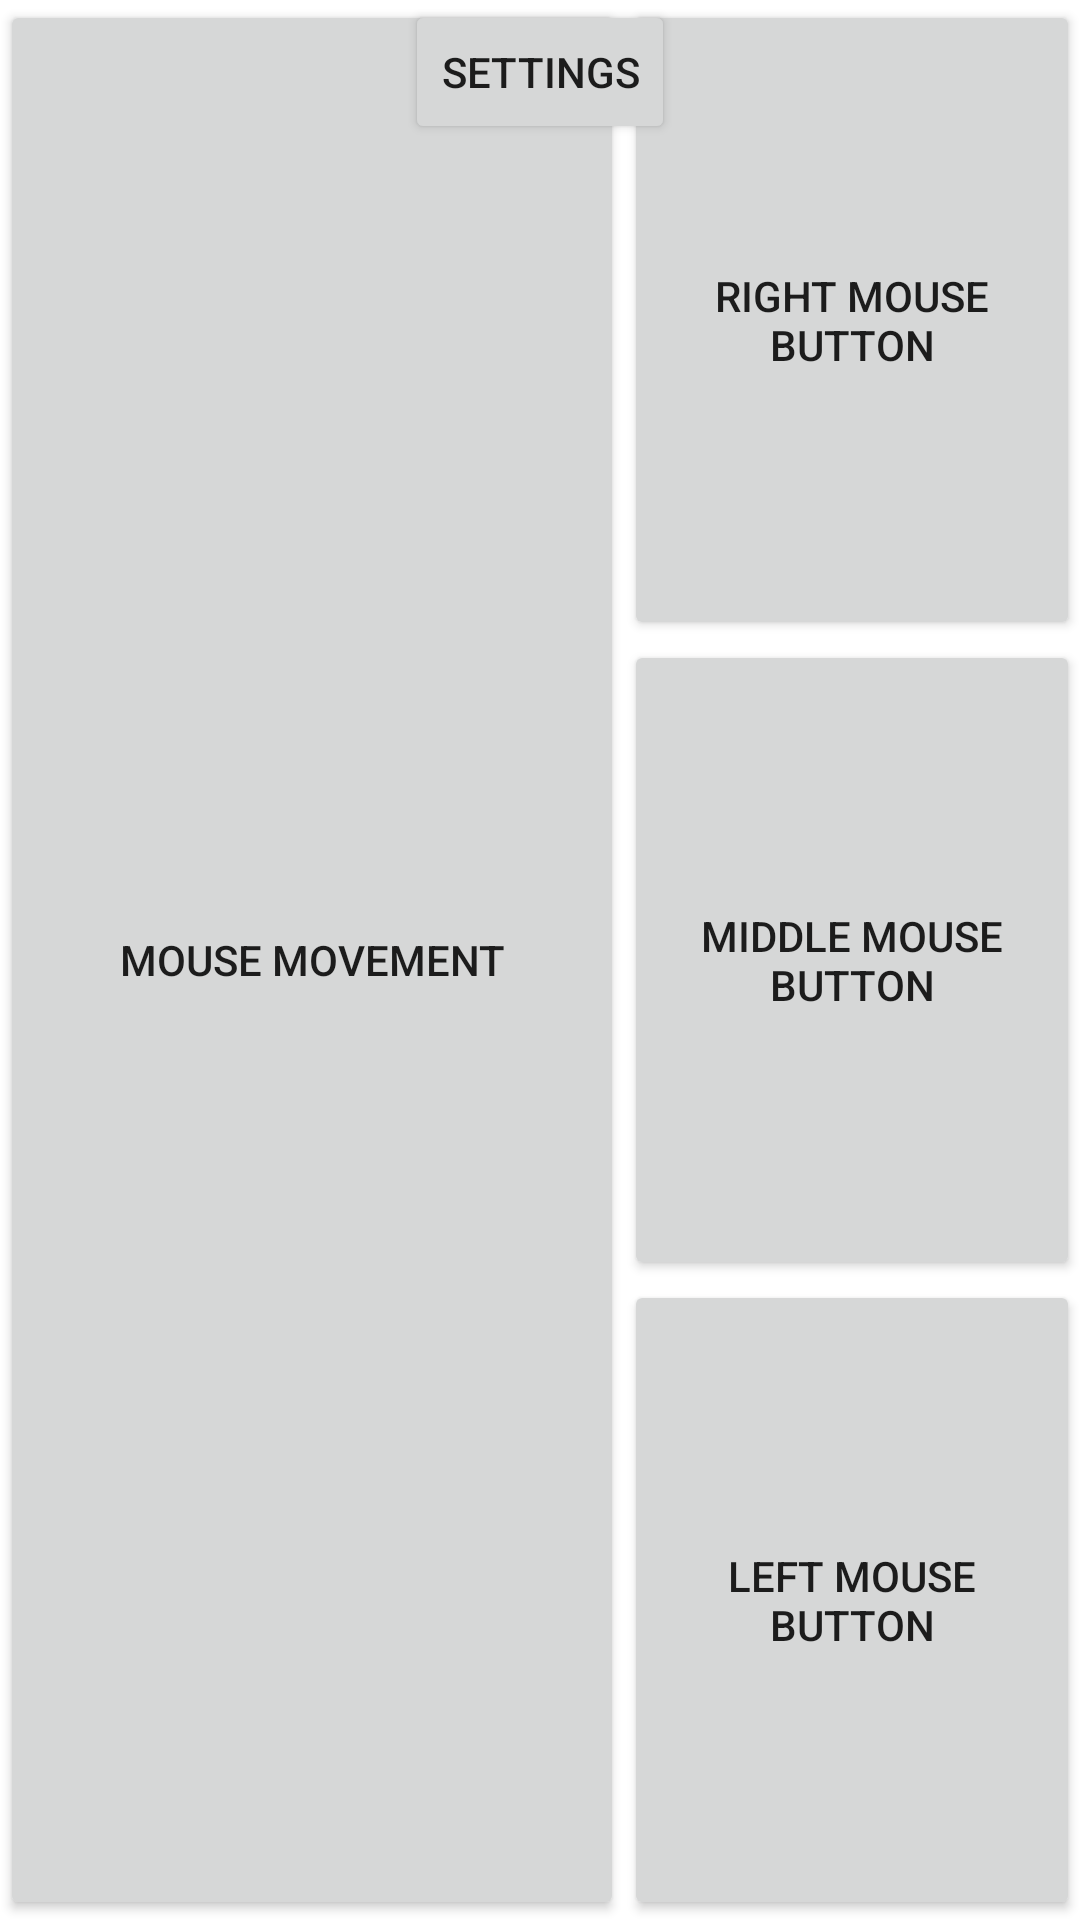

Write the Android layout XML for this screen, with the resource values it uses.
<!-- AndroidManifest.xml: activity theme Theme.Device_side.Fullscreen -->
<!-- res/layout/activity_controller.xml -->
<?xml version="1.0" encoding="utf-8"?>
<FrameLayout xmlns:android="http://schemas.android.com/apk/res/android"
    xmlns:tools="http://schemas.android.com/tools"
    android:layout_width="match_parent"
    android:layout_height="match_parent"
    android:background="?attr/fullscreenBackgroundColor"
    android:theme="@style/ThemeOverlay.Device_side.FullscreenContainer"
    android:fitsSystemWindows="true"
    android:clipToPadding="false"
    tools:context=".ControllerActivity">

    <Button
        android:id="@+id/btn_controller_settings"
        android:layout_width="wrap_content"
        android:layout_height="wrap_content"
        android:layout_gravity="center_horizontal"
        android:text="Settings" />

    <LinearLayout
        android:layout_width="match_parent"
        android:layout_height="match_parent"
        android:orientation="horizontal">

        <Button
            android:id="@+id/btn_mouse_movement"
            android:layout_width="match_parent"
            android:layout_height="match_parent"
            android:layout_weight="4"
            android:text="Mouse movement" />

        <LinearLayout
            android:layout_width="190dp"
            android:layout_weight="1"
            android:layout_height="match_parent"
            android:layout_gravity="right"
            android:orientation="vertical">

            <Button
                android:id="@+id/rmb"
                android:layout_width="match_parent"
                android:layout_height="10dp"
                android:layout_margin="0dp"
                android:layout_weight="2"
                android:text="right mouse button" />

            <Button
                android:id="@+id/mmb"
                android:layout_width="match_parent"
                android:layout_height="10dp"
                android:layout_margin="0dp"
                android:layout_weight="2"
                android:text="middle mouse button" />

            <Button
                android:id="@+id/lmb"
                android:layout_width="match_parent"
                android:layout_height="10dp"
                android:layout_margin="0dp"
                android:layout_weight="2"
                android:text="left mouse button" />
        </LinearLayout>
    </LinearLayout>

</FrameLayout>
<!-- resources referenced by this layout -->
<resources>
  <style name="ThemeOverlay.Device_side.FullscreenContainer" parent="">
          <item name="fullscreenBackgroundColor">@color/light_blue_600</item>
          <item name="fullscreenTextColor">@color/light_blue_A200</item>
      </style>
  <style name="Theme.Device_side.Fullscreen" parent="Theme.Device_side">
          <item name="android:actionBarStyle">@style/Widget.Theme.Device_side.ActionBar.Fullscreen
          </item>
          <item name="android:windowActionBarOverlay">true</item>
          <item name="android:windowBackground">@null</item>
      </style>
  <style name="Theme.Device_side" parent="Theme.MaterialComponents.DayNight.DarkActionBar">
          
          <item name="colorPrimary">@color/purple_500</item>
          <item name="colorPrimaryVariant">@color/purple_700</item>
          <item name="colorOnPrimary">@color/white</item>
          
          <item name="colorSecondary">@color/teal_200</item>
          <item name="colorSecondaryVariant">@color/teal_700</item>
          <item name="colorOnSecondary">@color/black</item>
          
          <item name="android:statusBarColor">?attr/colorPrimaryVariant</item>
          
      </style>
  <style name="Widget.Theme.Device_side.ActionBar.Fullscreen" parent="Widget.AppCompat.ActionBar">
          <item name="android:background">@color/black_overlay</item>
      </style>
  <!-- not gathered from this repository: default colours our renderer supplied (Android Studio template values) -->
  <color name="purple_500">#FF6200EE</color>
  <color name="purple_700">#FF3700B3</color>
  <color name="teal_200">#FF03DAC5</color>
  <color name="teal_700">#FF018786</color>
  <color name="black">#FF000000</color>
  <color name="white">#FFFFFFFF</color>
</resources>
